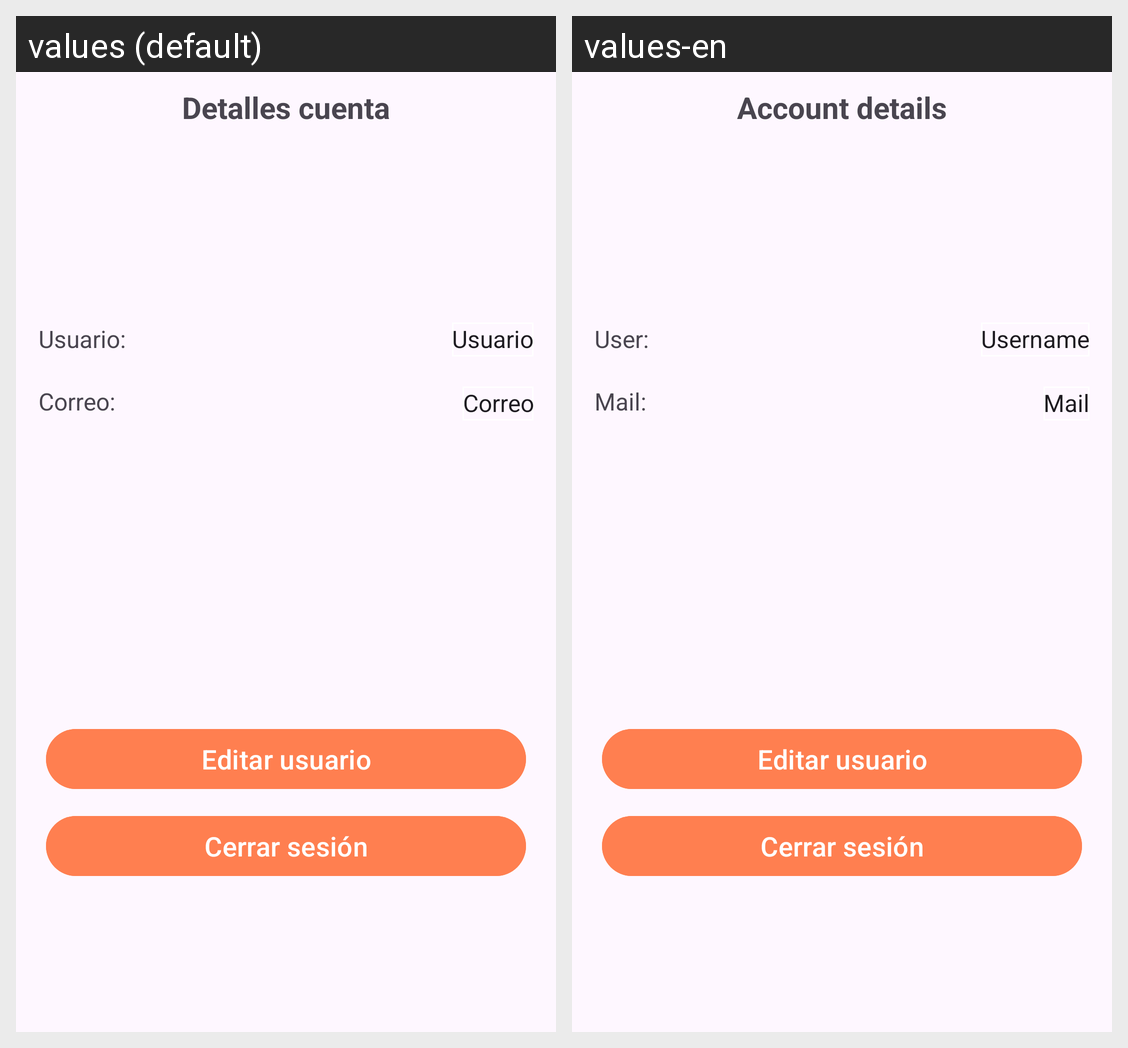

For this localized Android screen grid, give each drawn string resource with its value in every locale shown.
Android screen res/layout/fragment_user.xml rendered under 2 locales, left to right: values (default), values-en. Device: Nexus 5 (rendered at 1080×1920; each locale shown at half size, 540×960, under a caption strip naming it); theme Theme.AQPROAD.
Strings drawn on this screen, with the default value and each locale's value (text and hints the layout hard-codes, and strings that could not be matched under every locale, appear in the picture but are not listed):

detalles_cuenta
  values: Detalles cuenta
  values-en: Account details

usuario
  values: Usuario:
  values-en: User:

username
  values: Usuario
  values-en: Username

correo
  values: Correo:
  values-en: Mail:

correo2
  values: Correo
  values-en: Mail

editar_usuario
  values: Editar usuario
  values-en: Editar usuario  [not translated; the default value is used]

cerrar_sesion
  values: Cerrar sesión
  values-en: Cerrar sesión  [not translated; the default value is used]
